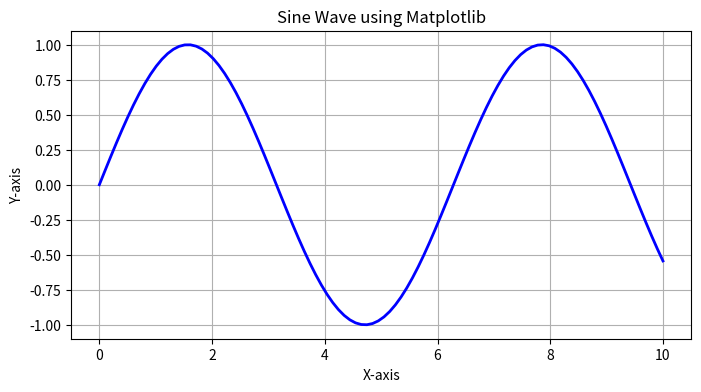

Recreate this plot in Python.
import matplotlib.pyplot as plt
import numpy as np

# بيانات افتراضية
x = np.linspace(0, 10, 100)
y = np.sin(x)

# الرسم باستخدام Matplotlib
plt.figure(figsize=(8, 4))
plt.plot(x, y, color='blue', linestyle='-', linewidth=2)
plt.title('Sine Wave using Matplotlib')
plt.xlabel('X-axis')
plt.ylabel('Y-axis')
plt.grid(True)
plt.show()